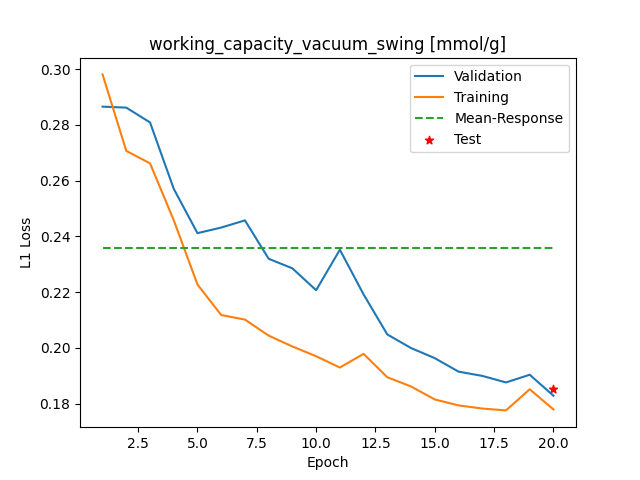

The table this chart was drawn from, first rows:
Epoch, Training_MSE, Validation_MSE
1, 0.2981, 0.2865
2, 0.2707, 0.2862
3, 0.2662, 0.2809
4, 0.2458, 0.2571
5, 0.2228, 0.2412
6, 0.2118, 0.2432
7, 0.2102, 0.2457
8, 0.2044, 0.232
9, 0.2005, 0.2285
10, 0.197, 0.2207
11, 0.193, 0.2352
12, 0.1979, 0.2192
13, 0.1895, 0.2048
14, 0.1862, 0.2
15, 0.1815, 0.1964
16, 0.1794, 0.1915
17, 0.1783, 0.19
18, 0.1776, 0.1877
19, 0.1852, 0.1904
20, 0.178, 0.1829
